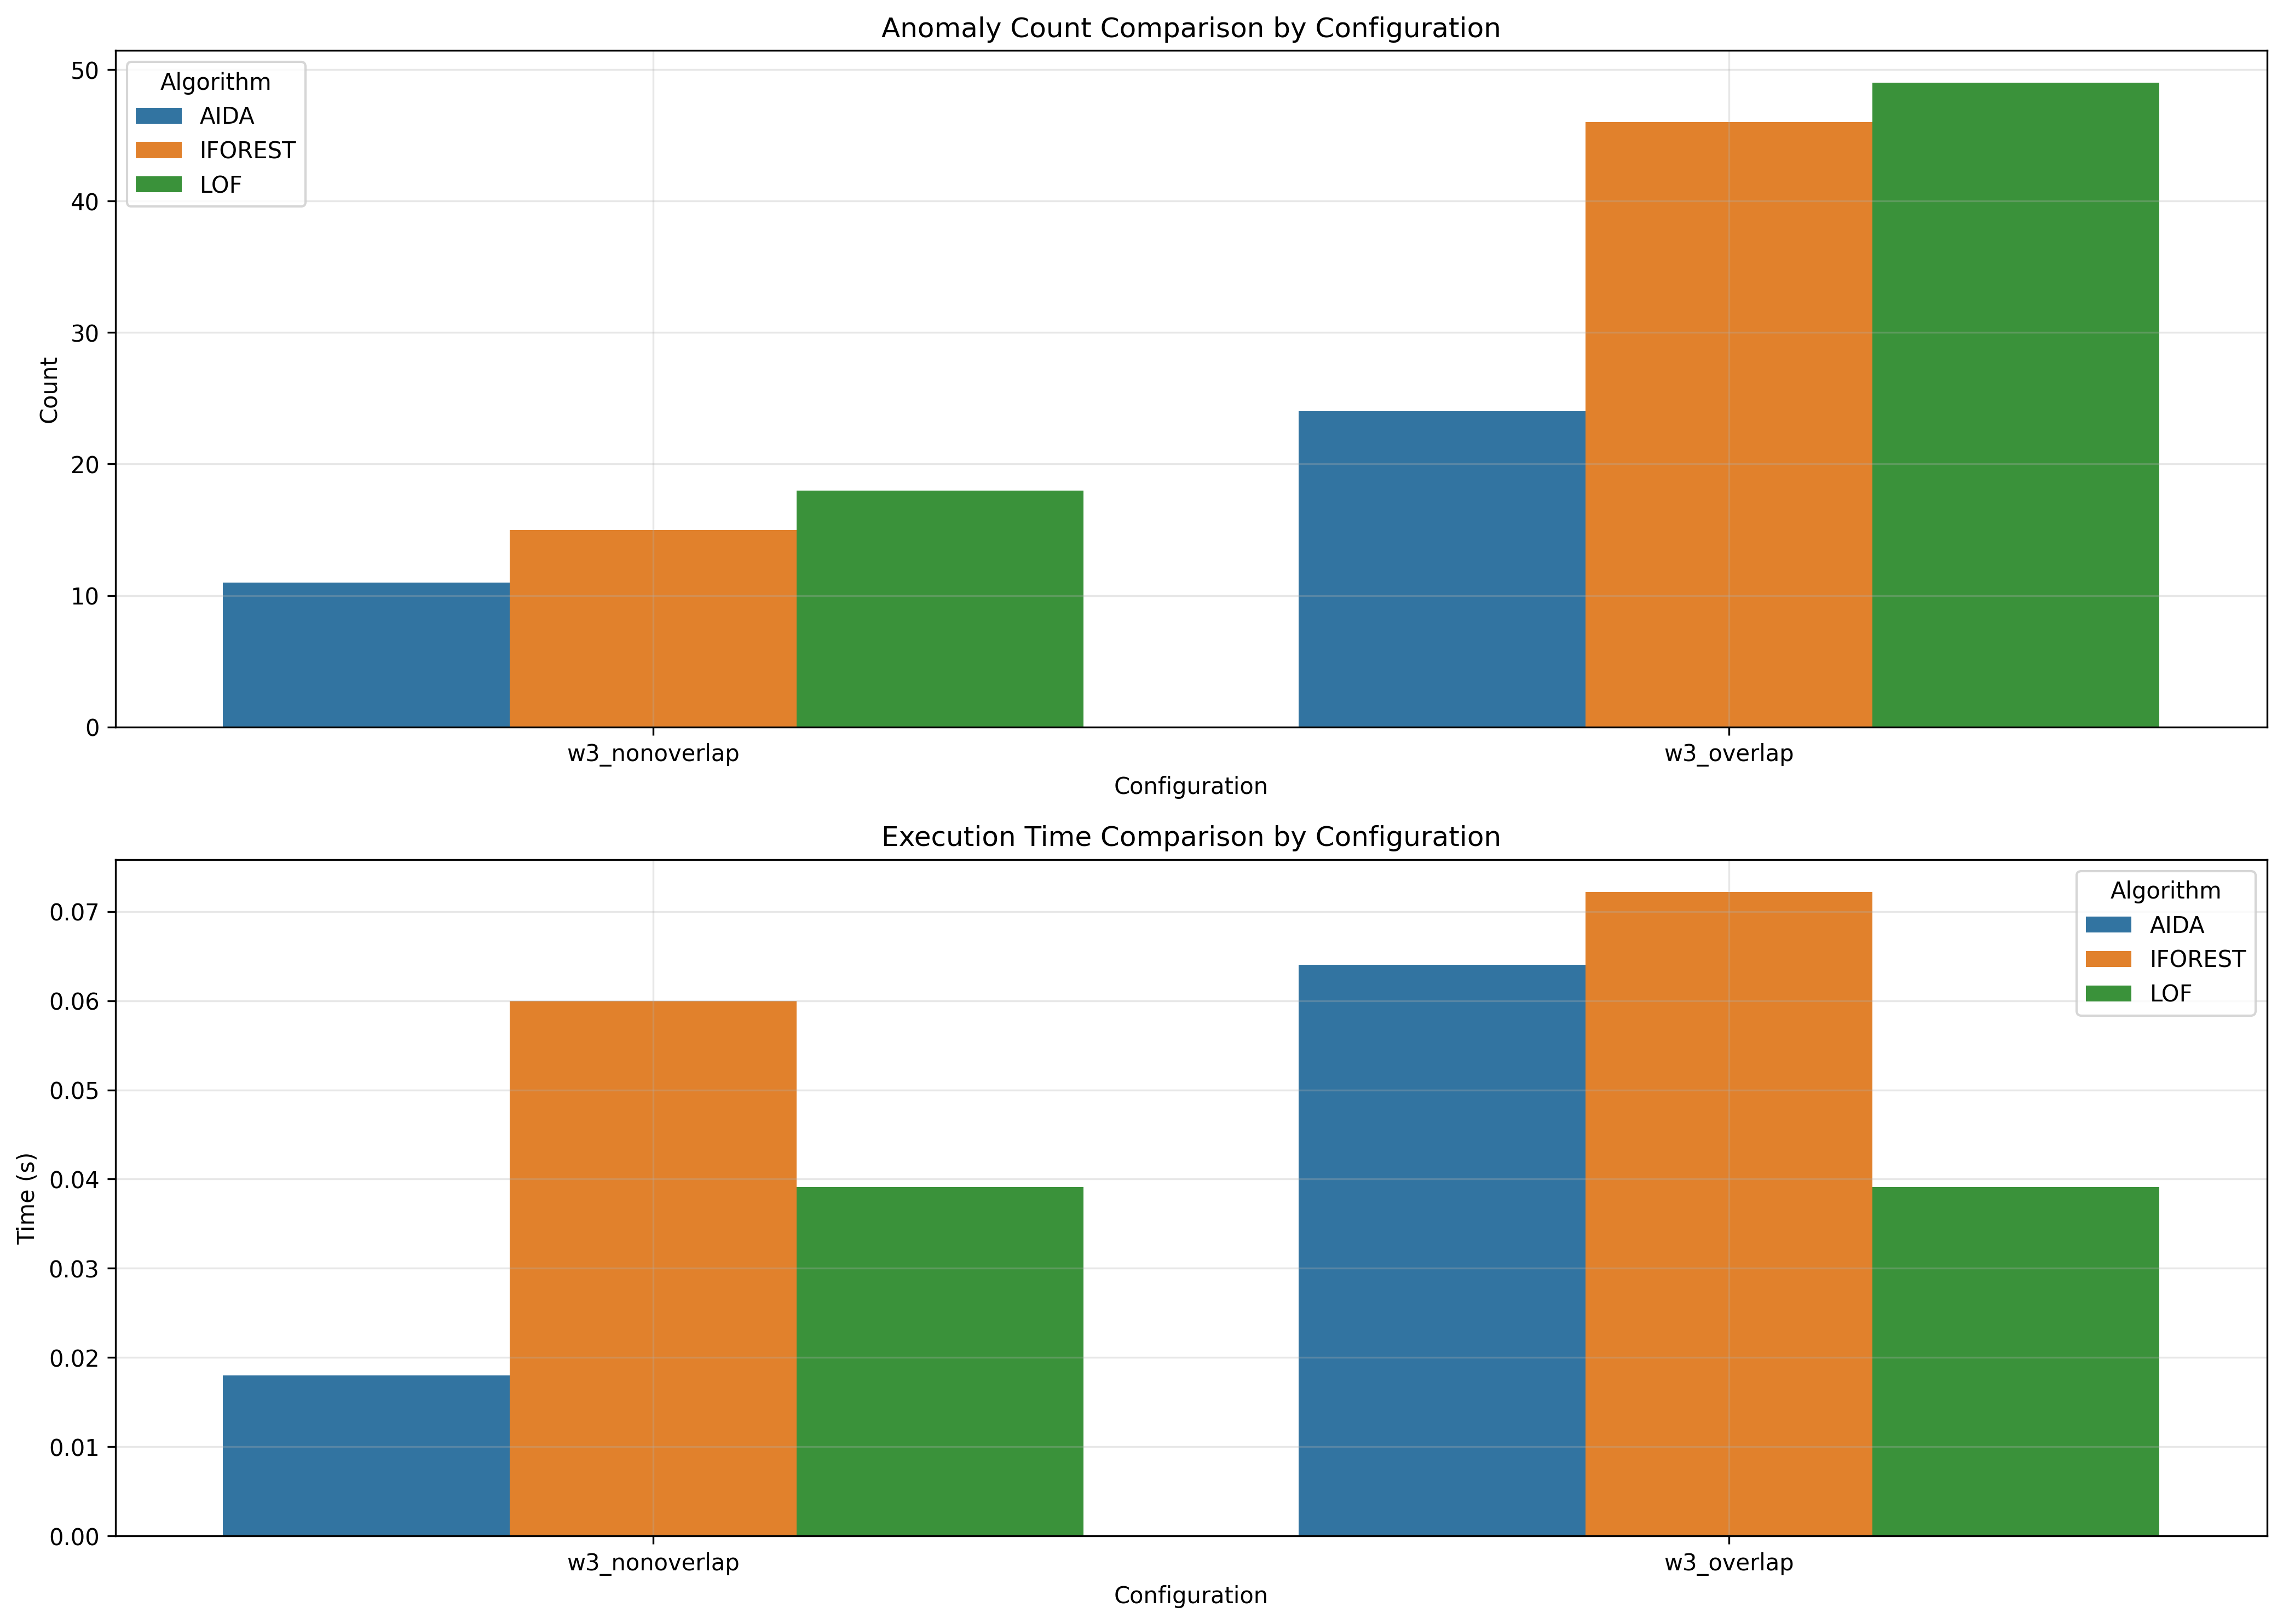

Values plotted in this chart, from the file beside it:
window_size, overlap_type, aida_count, iforest_count, lof_count, aida_time, iforest_time, lof_time
3, nonoverlap, 11, 15, 18, 0.018, 0.05999, 0.0391
3, overlap, 24, 46, 49, 0.064, 0.07221, 0.03911
